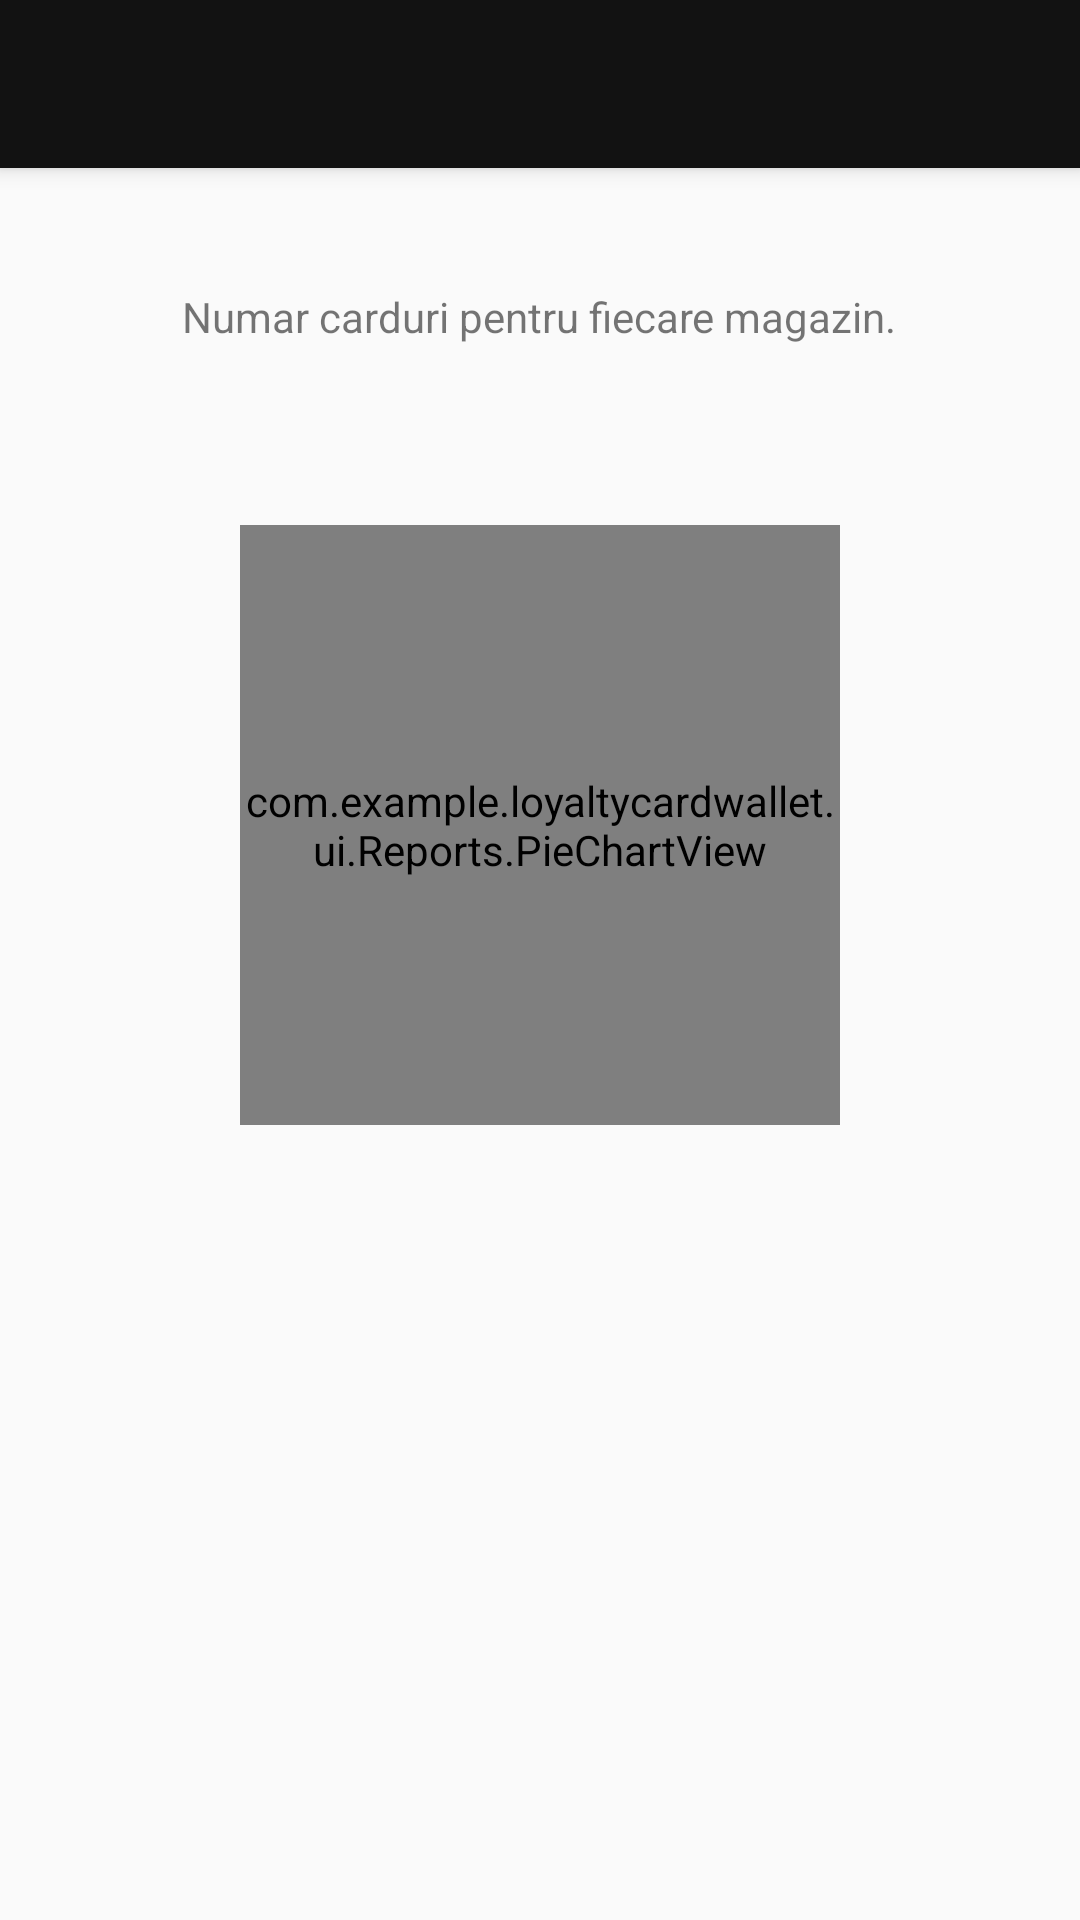

The Android layout XML behind this screen, and the referenced resources:
<!-- AndroidManifest.xml: application theme AppTheme -->
<!-- res/layout/activity_numbers_report.xml -->
<?xml version="1.0" encoding="utf-8"?>
<ScrollView
    xmlns:android="http://schemas.android.com/apk/res/android"
    xmlns:app="http://schemas.android.com/apk/res-auto"
    xmlns:tools="http://schemas.android.com/tools"
    android:layout_width="match_parent"
    android:layout_height="match_parent"
    tools:context=".ui.Reports.NumbersReportActivity">

    <androidx.constraintlayout.widget.ConstraintLayout
        android:id="@+id/numbers_container"
        android:layout_width="match_parent"
        android:layout_height="wrap_content"
        tools:context=".ui.Reports.NumbersReportActivity">

        <LinearLayout
            android:id="@+id/numbers_report"
            android:layout_width="match_parent"
            android:layout_height="wrap_content"
            android:gravity="center_horizontal"
            android:orientation="vertical"
            app:layout_constraintStart_toStartOf="parent"
            app:layout_constraintTop_toTopOf="parent">

            <androidx.appcompat.widget.Toolbar
                android:id="@+id/report_numbers_toolbar"
                android:layout_width="match_parent"
                android:layout_height="wrap_content"
                android:background="?attr/colorPrimary"
                android:elevation="4dp"
                android:minHeight="?attr/actionBarSize"
                android:theme="@style/ThemeOverlay.AppCompat.Dark" />

            <TextView
                android:id="@+id/report_distance_title"
                android:layout_width="wrap_content"
                android:layout_height="wrap_content"
                android:layout_margin="40dp"
                android:layout_marginTop="44dp"
                android:text="@string/numbers_report_title" />
        </LinearLayout>

        <com.example.loyaltycardwallet.ui.Reports.PieChartView
            android:id="@+id/PieChartView"
            android:layout_width="200dp"
            android:layout_height="200dp"
            android:layout_margin="20dp"
            app:layout_constraintBottom_toBottomOf="parent"
            app:layout_constraintEnd_toEndOf="parent"
            app:layout_constraintStart_toStartOf="parent"
            app:layout_constraintTop_toBottomOf="@id/numbers_report" />

    </androidx.constraintlayout.widget.ConstraintLayout>
</ScrollView>
<!-- resources referenced by this layout -->
<resources>
  <string name="numbers_report_title">Numar carduri pentru fiecare magazin.</string>
  <style name="AppTheme" parent="Theme.AppCompat.Light.NoActionBar">
          <item name="colorPrimary">@color/colorPrimary</item>
          <item name="colorPrimaryDark">@color/colorPrimary</item>
          <item name="colorAccent">@color/colorAccent</item>
      </style>
  <color name="colorPrimary">#121212</color>
  <color name="colorAccent">#D81B60</color>
</resources>
